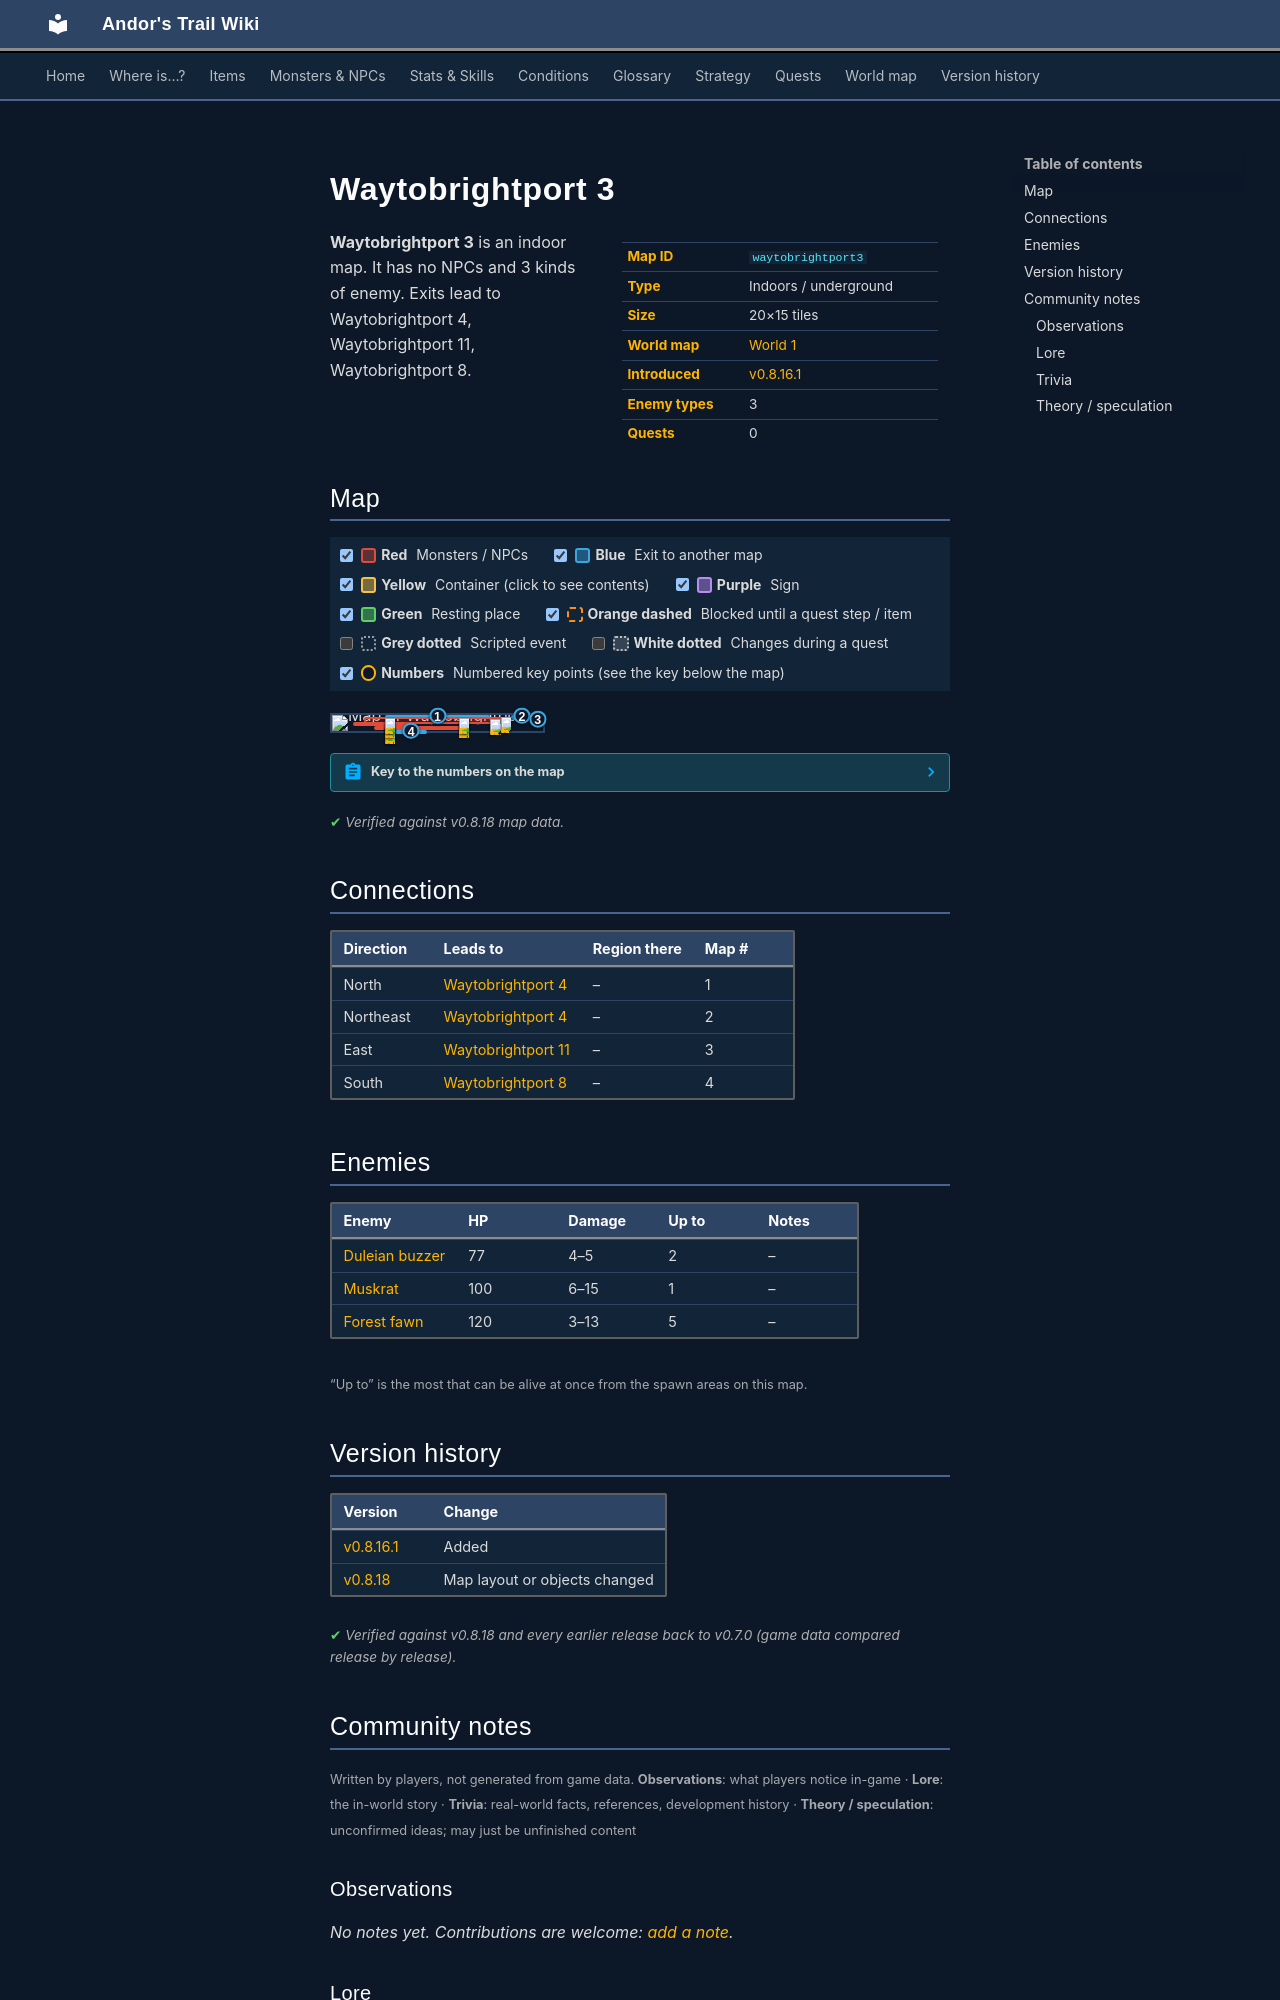

repository: asdfghjkl628/Andor-s-Trail-Wikiiii · page: maps/waytobrightport3/index.html · generator: mkdocs

---
description: "Waytobrightport 3 is an indoor location in Andor's Trail. Enemies: Duleian buzzer, Muskrat, Forest fawn. Exits to Waytobrightport 4, Waytobrightport 11, Waytobrightport 8."
---

# Waytobrightport 3

<div class="infobox" markdown>

| | |
|---|---|
| **Map ID** | `waytobrightport3` |
| **Type** | Indoors / underground |
| **Size** | 20×15 tiles |
| **World map** | [World 1](index.md) |
| **Introduced** | [v0.8.16.1](../versions/0.8.16.1.md) |
| **Enemy types** | 3 |
| **Quests** | 0 |

</div>

**Waytobrightport 3** is an indoor map. It has no NPCs and 3 kinds of enemy. Exits lead to Waytobrightport 4, Waytobrightport 11, Waytobrightport 8.

## Map

<div class="map-legend" markdown="0"><label class="lg"><input type="checkbox" data-t="spawn" checked><span class="sw sw-spawn"></span><b>Red</b>&nbsp;Monsters / NPCs</label><label class="lg"><input type="checkbox" data-t="mapchange" checked><span class="sw sw-mapchange"></span><b>Blue</b>&nbsp;Exit to another map</label><label class="lg"><input type="checkbox" data-t="container" checked><span class="sw sw-container"></span><b>Yellow</b>&nbsp;Container (click to see contents)</label><label class="lg"><input type="checkbox" data-t="sign" checked><span class="sw sw-sign"></span><b>Purple</b>&nbsp;Sign</label><label class="lg"><input type="checkbox" data-t="rest" checked><span class="sw sw-rest"></span><b>Green</b>&nbsp;Resting place</label><label class="lg"><input type="checkbox" data-t="key" checked><span class="sw sw-key"></span><b>Orange dashed</b>&nbsp;Blocked until a quest step / item</label><label class="lg"><input type="checkbox" data-t="script"><span class="sw sw-script"></span><b>Grey dotted</b>&nbsp;Scripted event</label><label class="lg"><input type="checkbox" data-t="replace"><span class="sw sw-replace"></span><b>White dotted</b>&nbsp;Changes during a quest</label><label class="lg"><input type="checkbox" data-t="pin" checked><span class="sw sw-pin"></span><b>Numbers</b>&nbsp;Numbered key points (see the key below the map)</label></div>

<div class="map-wrap hide-script hide-replace" markdown="0"><img src="../../assets/maps/waytobrightport3.webp" alt="Map of Waytobrightport 3" width="640" height="480" loading="lazy"><a id="place-north2" class="mo mo-mapchange" href="../waytobrightport4/#place-south2" title="Exit to Waytobrightport 4" style="left:85.000%;top:0.000%;width:10.000%;height:6.667%"></a><a id="place-south" class="mo mo-mapchange" href="../waytobrightport8/#place-north" title="Exit to Waytobrightport 8" style="left:30.000%;top:93.333%;width:15.000%;height:6.667%"></a><a id="place-east" class="mo mo-mapchange" href="../waytobrightport11/#place-west" title="Exit to Waytobrightport 11" style="left:95.000%;top:6.667%;width:5.000%;height:33.333%"></a><a id="place-north" class="mo mo-mapchange" href="../waytobrightport4/#place-south" title="Exit to Waytobrightport 4" style="left:25.000%;top:0.000%;width:50.000%;height:6.667%"></a><span class="mo mo-spawn" title="Spawns: Duleian buzzer" style="left:20.000%;top:66.667%;width:45.000%;height:20.000%"></span><span class="mo mo-spawn" title="Spawns: Muskrat" style="left:15.000%;top:13.333%;width:70.000%;height:40.000%"></span><span class="mo mo-spawn" title="Spawns: Forest fawn" style="left:60.000%;top:13.333%;width:25.000%;height:40.000%"></span><span class="mo mo-spawn" title="Spawns: Forest fawn" style="left:10.000%;top:40.000%;width:25.000%;height:13.333%"></span><span class="mo mo-spawn" title="Spawns: Forest fawn" style="left:25.000%;top:20.000%;width:5.000%;height:6.667%"></span><a class="mob" href="../../monsters/duleian_hornet/" title="Duleian buzzer" style="left:25.000%;top:73.333%;width:5.000%;height:6.667%"><img src="../../assets/icons/monsters/monsters_ld2_222.png" alt="Duleian buzzer"></a><a class="mob" href="../../monsters/duleian_hornet/" title="Duleian buzzer" style="left:25.000%;top:80.000%;width:5.000%;height:6.667%"><img src="../../assets/icons/monsters/monsters_ld2_222.png" alt="Duleian buzzer"></a><a class="mob" href="../../monsters/brightport_squirrel/" title="Muskrat" style="left:60.000%;top:40.000%;width:5.000%;height:6.667%"><img src="../../assets/icons/monsters/monsters_tometik5_26.png" alt="Muskrat"></a><a class="mob" href="../../monsters/brightport_sickfawn/" title="Forest fawn" style="left:60.000%;top:20.000%;width:5.000%;height:6.667%"><img src="../../assets/icons/monsters/monsters_johny_9.png" alt="Forest fawn"></a><a class="mob" href="../../monsters/brightport_sickfawn/" title="Forest fawn" style="left:75.000%;top:26.667%;width:5.000%;height:6.667%"><img src="../../assets/icons/monsters/monsters_johny_9.png" alt="Forest fawn"></a><a class="mob" href="../../monsters/brightport_sickfawn/" title="Forest fawn" style="left:80.000%;top:13.333%;width:5.000%;height:6.667%"><img src="../../assets/icons/monsters/monsters_johny_9.png" alt="Forest fawn"></a><a class="mob" href="../../monsters/brightport_sickfawn/" title="Forest fawn" style="left:25.000%;top:40.000%;width:5.000%;height:6.667%"><img src="../../assets/icons/monsters/monsters_johny_9.png" alt="Forest fawn"></a><a class="mob" href="../../monsters/brightport_sickfawn/" title="Forest fawn" style="left:25.000%;top:20.000%;width:5.000%;height:6.667%"><img src="../../assets/icons/monsters/monsters_johny_9.png" alt="Forest fawn"></a><a class="pin pin-exit" href="#key-1" style="left:50.000%;top:3.333%" title="Exit (north): to [Waytobrightport 4](waytobrightport4.md)">1</a><a class="pin pin-exit" href="#key-2" style="left:90.000%;top:3.333%" title="Exit (northeast): to [Waytobrightport 4](waytobrightport4.md)">2</a><a class="pin pin-exit" href="#key-3" style="left:97.500%;top:23.333%" title="Exit (east): to [Waytobrightport 11](waytobrightport11.md)">3</a><a class="pin pin-exit" href="#key-4" style="left:37.500%;top:96.667%" title="Exit (south): to [Waytobrightport 8](waytobrightport8.md)">4</a></div>

??? abstract "Key to the numbers on the map"

    | # | What | Details |
    |---|---|---|
    | <span id="key-1"></span>1 | Exit (north) | to [Waytobrightport 4](waytobrightport4.md) |
    | <span id="key-2"></span>2 | Exit (northeast) | to [Waytobrightport 4](waytobrightport4.md) |
    | <span id="key-3"></span>3 | Exit (east) | to [Waytobrightport 11](waytobrightport11.md) |
    | <span id="key-4"></span>4 | Exit (south) | to [Waytobrightport 8](waytobrightport8.md) |


<p class="verified">Verified against v0.8.18 map data.</p>

## Connections

| Direction | Leads to | Region there | Map # |
|---|---|---|---|
| North | [Waytobrightport 4](waytobrightport4.md) | – | 1 |
| Northeast | [Waytobrightport 4](waytobrightport4.md) | – | 2 |
| East | [Waytobrightport 11](waytobrightport11.md) | – | 3 |
| South | [Waytobrightport 8](waytobrightport8.md) | – | 4 |

## Enemies

| Enemy | HP | Damage | Up to | Notes |
|---|---|---|---|---|
| [Duleian buzzer](../monsters/duleian_hornet.md) | 77 | 4–5 | 2 | – |
| [Muskrat](../monsters/brightport_squirrel.md) | 100 | 6–15 | 1 | – |
| [Forest fawn](../monsters/brightport_sickfawn.md) | 120 | 3–13 | 5 | – |

<small>“Up to” is the most that can be alive at once from the spawn areas on this map.</small>


## Version history

| Version | Change |
|---|---|
| [v0.8.16.1](../versions/0.8.16.1.md) | Added |
| [v0.8.18](../versions/0.8.18.md) | Map layout or objects changed |

<p class="verified">Verified against v0.8.18 and every earlier release back to v0.7.0 (game data compared release by release).</p>


## Community notes

<small>Written by players, not generated from game data. **Observations**: what players notice in-game · **Lore**: the in-world story · **Trivia**: real-world facts, references, development history · **Theory / speculation**: unconfirmed ideas; may just be unfinished content</small>

### Observations

*No notes yet. Contributions are welcome: [add a note](https://github.com/asdfghjkl628/Andor-s-Trail-Wikiiii/new/main/notes/maps?filename=waytobrightport3.md&value=%23%23%20Observations%0A%0A%3C%21--%20what%20players%20notice%20in-game%20--%3E%0A%0A%23%23%20Lore%0A%0A%3C%21--%20the%20in-world%20story%20--%3E%0A%0A%23%23%20Trivia%0A%0A%3C%21--%20real-world%20facts%2C%20references%2C%20development%20history%20--%3E%0A%0A%23%23%20Theory%20/%20speculation%0A%0A%3C%21--%20unconfirmed%20ideas%3B%20may%20just%20be%20unfinished%20content%20--%3E%0A).*

### Lore

*No notes yet. Contributions are welcome: [add a note](https://github.com/asdfghjkl628/Andor-s-Trail-Wikiiii/new/main/notes/maps?filename=waytobrightport3.md&value=%23%23%20Observations%0A%0A%3C%21--%20what%20players%20notice%20in-game%20--%3E%0A%0A%23%23%20Lore%0A%0A%3C%21--%20the%20in-world%20story%20--%3E%0A%0A%23%23%20Trivia%0A%0A%3C%21--%20real-world%20facts%2C%20references%2C%20development%20history%20--%3E%0A%0A%23%23%20Theory%20/%20speculation%0A%0A%3C%21--%20unconfirmed%20ideas%3B%20may%20just%20be%20unfinished%20content%20--%3E%0A).*
